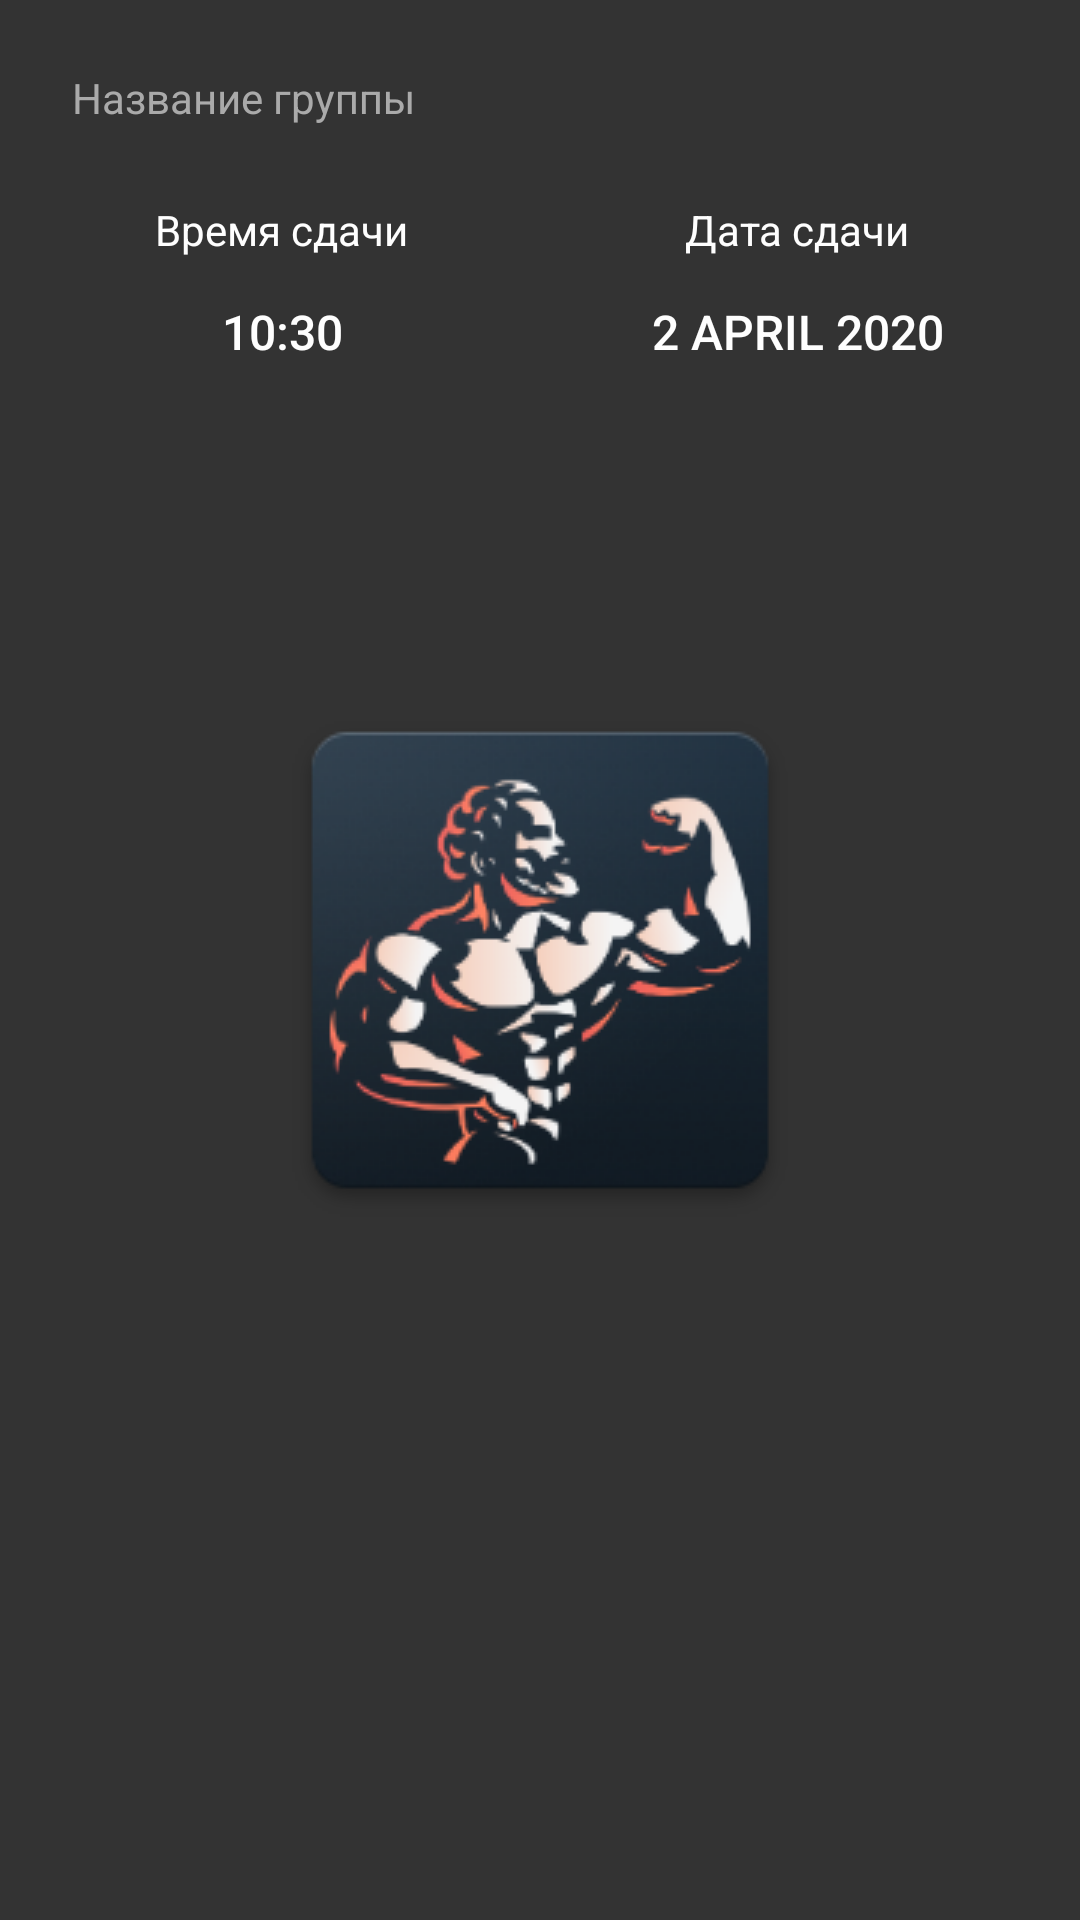

Reconstruct the res/layout file that produces this screen, plus the resources it refers to.
<!-- AndroidManifest.xml: application theme Launcher -->
<!-- res/layout/course_analyse_group_dialog.xml -->
<?xml version="1.0" encoding="utf-8"?>
<LinearLayout xmlns:android="http://schemas.android.com/apk/res/android"
    style="@style/LinearLayout">

    <com.google.android.material.textfield.TextInputLayout
        style="@style/TextInputLayout"
        android:layout_marginTop="@dimen/margin"
        android:layout_marginStart="@dimen/margin"
        android:layout_marginEnd="@dimen/margin">

        <com.google.android.material.textfield.TextInputEditText
            style="@style/TextInputEditText"
            android:id="@+id/etName"
            android:hint="Название группы"/>

    </com.google.android.material.textfield.TextInputLayout>

    <LinearLayout style="@style/HorizontalLinearLayout"
        android:layout_gravity="center"
        android:gravity="center"
        android:layout_margin="@dimen/margin">

        <LinearLayout style="@style/LinearLayout"
            android:layout_weight="1"
            android:gravity="center">

            <TextView
                android:layout_width="wrap_content"
                android:layout_height="wrap_content"
                android:text="Время сдачи"/>

            <androidx.appcompat.widget.AppCompatButton
                android:id="@+id/buttonTime"
                android:layout_marginTop="@dimen/margin"
                style="@style/BlueButton"
                android:text="10:30"/>

        </LinearLayout>

        <LinearLayout style="@style/LinearLayout"
            android:layout_weight="1"
            android:gravity="center">

            <TextView
                android:layout_width="wrap_content"
                android:layout_height="wrap_content"
                android:text="Дата сдачи"/>

            <androidx.appcompat.widget.AppCompatButton
                android:id="@+id/buttonDate"
                style="@style/BlueButton"
                android:layout_marginTop="@dimen/margin"
                android:text="2 april 2020"/>

        </LinearLayout>

    </LinearLayout>

</LinearLayout>
<!-- resources referenced by this layout -->
<resources>
  <dimen name="margin">8dp</dimen>
  <style name="BlueButton" parent="Button">
          <item name="android:background">@drawable/blue_block</item>
      </style>
  <style name="HorizontalLinearLayout">
          <item name="android:layout_width">match_parent</item>
          <item name="android:layout_height">wrap_content</item>
          <item name="android:orientation">horizontal</item>
          <item name="android:gravity">start|center</item>
      </style>
  <style name="LinearLayout">
          <item name="android:layout_width">match_parent</item>
          <item name="android:layout_height">wrap_content</item>
          <item name="android:orientation">vertical</item>
      </style>
  <style name="TextInputEditText" parent="@style/Widget.MaterialComponents.TextInputLayout.FilledBox.Dense">
          <item name="android:layout_height">wrap_content</item>
          <item name="android:layout_width">match_parent</item>
          <item name="android:inputType">textCapSentences</item>
          <item name="android:background">@android:color/transparent</item>
          <item name="android:imeOptions">actionNext</item>
          <item name="android:textColor">@drawable/edit_text_text_color</item>
      </style>
  <style name="TextInputLayout" parent="@style/Widget.MaterialComponents.TextInputLayout.FilledBox.Dense">
          <item name="android:layout_height">wrap_content</item>
          <item name="android:layout_width">match_parent</item>
          <item name="boxStrokeWidth">0dp</item>
          <item name="boxStrokeWidthFocused">0dp</item>
          <item name="hintTextColor">?attr/colorSecondary</item>
          <item name="android:textColorHint">?attr/colorSecondary</item>
      </style>
  <style name="Launcher" parent="Theme.MaterialComponents.Light.NoActionBar">
          <item name="android:windowBackground">@drawable/splash_screen</item>
          <item name="android:statusBarColor">#222</item>
          <item name="colorPrimaryDark">#333</item>
          <item name="colorSecondary">#AAA</item>
          <item name="android:textColor">#fefefe</item>
      </style>
  <style name="Button">
          <item name="android:background">@drawable/block</item>
          <item name="android:elevation">2dp</item>
          <item name="android:stateListAnimator">@animator/on_click</item>
          <item name="android:layout_width">wrap_content</item>
          <item name="android:layout_height">33dp</item>
          <item name="android:paddingStart">@dimen/big_margin</item>
          <item name="android:paddingEnd">@dimen/big_margin</item>
          <item name="android:textColor">#fefefe</item>
          <item name="android:textSize">16sp</item>
      </style>
  <!-- drawable edit_text_text_color (drawable) -->
  <?xml version="1.0" encoding="utf-8"?>
  <selector xmlns:android="http://schemas.android.com/apk/res/android">
      <item android:state_enabled="false" android:color="?android:attr/textColor" />
      <item android:color="?android:attr/textColor" />
  </selector>
  <!-- drawable splash_screen (drawable) -->
  <?xml version="1.0" encoding="utf-8"?>
  <layer-list xmlns:android="http://schemas.android.com/apk/res/android" android:opacity="opaque">
  
      <item android:drawable="@color/dark"/>
  
      <item>
          <bitmap android:src="@drawable/splash_launcher"
              android:gravity="center"/>
      </item>
  
  </layer-list>
  <!-- drawable block (drawable) -->
  <?xml version="1.0" encoding="utf-8"?>
  <ripple xmlns:android="http://schemas.android.com/apk/res/android"
      android:color="?attr/colorAccent">
      <item>
          <shape android:shape="rectangle">
              <solid android:color="?attr/colorPrimaryDark"/>
              <corners android:radius="@dimen/corner_radius"/>
          </shape>
      </item>
  </ripple>
  <dimen name="big_margin">16dp</dimen>
  <color name="dark">#333</color>
  <!-- drawable splash_launcher: png bitmap (drawable, 36486 bytes) -->
  <dimen name="corner_radius">16dp</dimen>
</resources>
